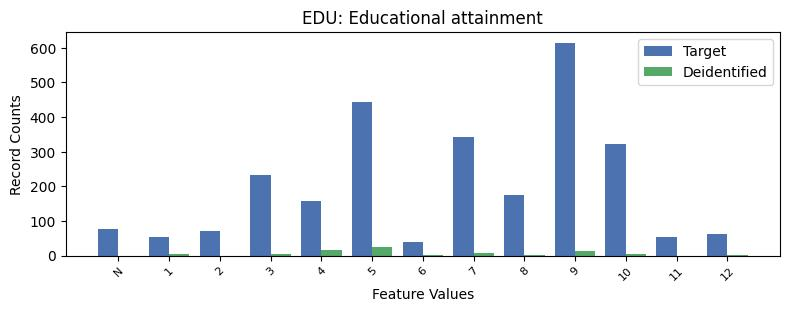

The file beside this chart, header and first rows:
, EDU, count_target, count_deidentified
0, 9, 615, 13.0
1, 5, 445, 25.0
2, 7, 343, 8.0
3, 10, 321, 6.0
4, 3, 233, 5.0
5, 8, 176, 2.0
6, 4, 157, 15.0
7, -1, 77, 0.0
8, 2, 72, 0.0
9, 12, 63, 2.0
10, 1, 55, 4.0
11, 11, 54, 0.0
12, 6, 40, 3.0
